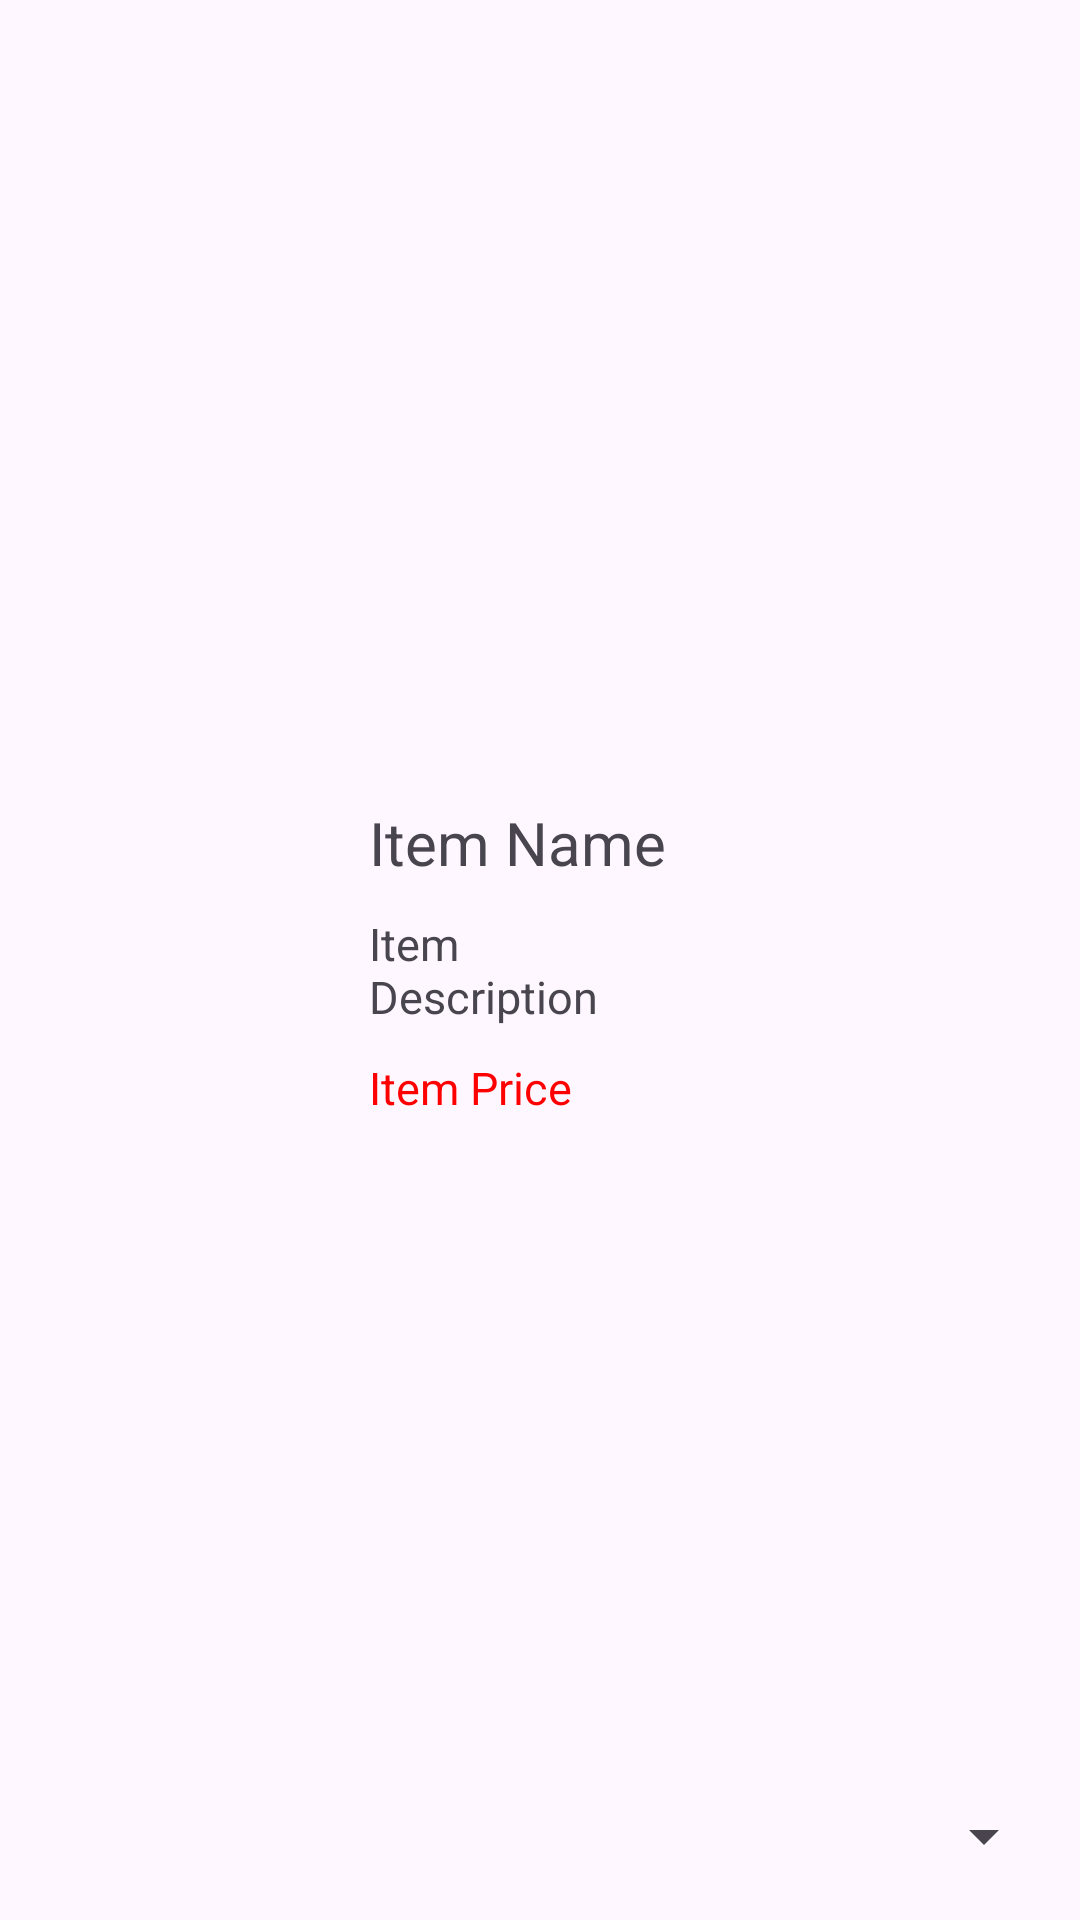

This screen was rendered from an Android layout file. Write that file and the resources it references.
<!-- AndroidManifest.xml: application theme Theme.Borealis_Mobile -->
<!-- res/layout/admin_item_card.xml -->
<?xml version="1.0" encoding="utf-8"?>
<androidx.constraintlayout.widget.ConstraintLayout xmlns:android="http://schemas.android.com/apk/res/android"
    xmlns:app="http://schemas.android.com/apk/res-auto"
    android:layout_width="match_parent"
    android:layout_height="match_parent"
    android:layout_margin="40dp"
    android:padding="8dp">

    <ImageView
        android:id="@+id/profileImage"
        android:layout_width="100dp"
        android:layout_height="100dp"
        app:layout_constraintStart_toStartOf="parent"
        app:layout_constraintTop_toTopOf="parent"
        app:layout_constraintBottom_toBottomOf="parent"
        />

    <ImageView
        android:id="@+id/imageButtonPremium"
        android:layout_width="60dp"
        android:layout_height="60dp"
        android:background="@android:color/transparent"
        android:contentDescription="Premium Item"
        android:scaleType="centerCrop"
        android:src="@drawable/ic_crown_on"
        app:layout_constraintEnd_toEndOf="parent"
        app:layout_constraintTop_toTopOf="parent"
        android:visibility="gone"/>

    <LinearLayout
        android:layout_width="0dp"
        android:layout_height="wrap_content"
        android:layout_marginStart="10dp"
        android:orientation="vertical"
        app:layout_constraintBottom_toBottomOf="parent"
        app:layout_constraintEnd_toStartOf="@+id/spinnerActions"
        app:layout_constraintStart_toEndOf="@+id/profileImage"
        app:layout_constraintTop_toTopOf="parent">


        <TextView
            android:id="@+id/tvUsername"
            android:layout_width="wrap_content"
            android:layout_height="wrap_content"
            android:text="Item Name"
            android:textSize="20dp"
            android:padding="5dp"/>


        <TextView
            android:id="@+id/tvUserEmail"
            android:layout_width="wrap_content"
            android:layout_height="wrap_content"
            android:text="Item Description"
            android:textSize="15dp"
            android:padding="5dp"
            />


        <TextView
            android:id="@+id/tvItemPrice"
            android:layout_width="wrap_content"
            android:layout_height="wrap_content"
            android:text="Item Price"
            android:textColor="@color/red"
            android:textSize="15dp"
            android:padding="5dp"
            />


    </LinearLayout>

    <Spinner
        android:id="@+id/spinnerActions"
        android:layout_width="120dp"
        android:layout_height="40dp"
        app:layout_constraintEnd_toEndOf="parent"
        app:layout_constraintBottom_toBottomOf="parent"/>

</androidx.constraintlayout.widget.ConstraintLayout>
<!-- resources referenced by this layout -->
<resources>
  <color name="red">#FF0000</color>
  <!-- drawable ic_crown_on (drawable) -->
  <vector xmlns:android="http://schemas.android.com/apk/res/android"
      android:width="24dp"
      android:height="24dp"
      android:viewportWidth="24"
      android:viewportHeight="24">
  
      
      <path
          android:fillColor="#FFD700"
          android:pathData="M4,16 L20,16 L18.5,9.0
                            C18.2,9.6 17.5,10.4 16.8,10.8
                            L14,9 L12,4 L10,9 L7.2,10.8
                            C6.5,10.4 5.8,9.6 5.5,9z"/>
  
      
      <path
          android:fillColor="#FFC800"
          android:pathData="M6,17.5 A1.5,1.5 0 0 0 7.5,19 L16.5,19
                            A1.5,1.5 0 0 0 18,17.5z"/>
  
      
      <path android:fillColor="#FFC800" android:pathData="M12,2.5 A1.5,1.5 0 1,1 12,5.5 A1.5,1.5 0 1,1 12,2.5"/>
      <path android:fillColor="#FFC800" android:pathData="M6,7 A1.5,1.5 0 1,1 6,10 A1.5,1.5 0 1,1 6,7"/>
      <path android:fillColor="#FFC800" android:pathData="M18,7 A1.5,1.5 0 1,1 18,10 A1.5,1.5 0 1,1 18,7"/>
  </vector>
  <style name="Theme.Borealis_Mobile" parent="Base.Theme.Borealis_Mobile" />
  <style name="Base.Theme.Borealis_Mobile" parent="Theme.Material3.DayNight.NoActionBar">
          
          
      </style>
</resources>
